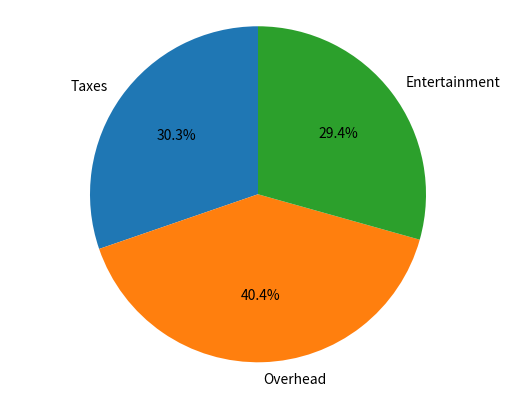

Python code for this plot:
# -*- coding: utf-8 -*-
"""
Created on Sun Sep 24 11:13:54 2017

@author: nitin.kotcherlakota
"""

#matplotlib_pie
import matplotlib.pyplot as plt
labels = ['Taxes','Overhead','Entertainment']
size = [33,44,32]
plt.pie(size,labels = labels,startangle = 90,autopct = '%1.1f%%')
plt.axis('equal')